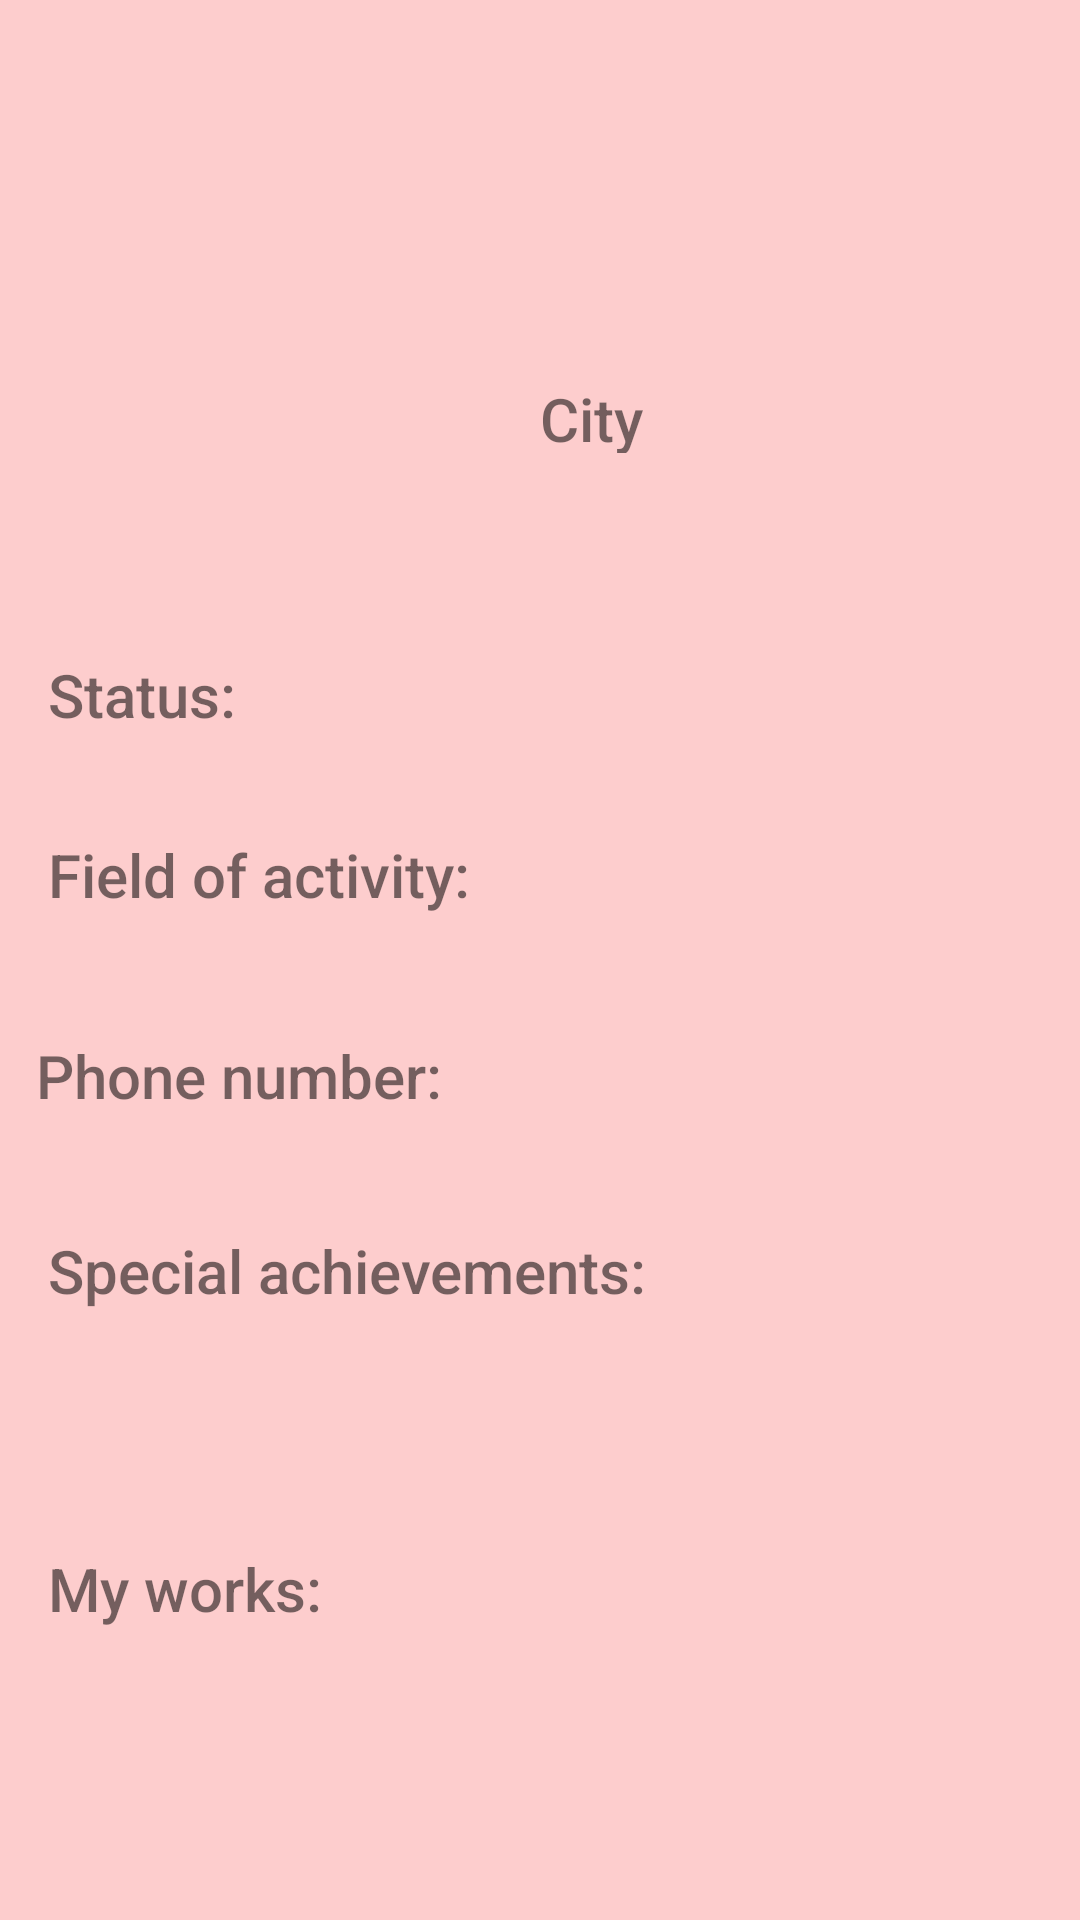

Reconstruct the res/layout file that produces this screen, plus the resources it refers to.
<!-- AndroidManifest.xml: application theme Theme.BeautyProgram -->
<!-- res/layout/activity_wizard_profile_for_client.xml -->
<?xml version="1.0" encoding="utf-8"?>
<androidx.constraintlayout.widget.ConstraintLayout xmlns:android="http://schemas.android.com/apk/res/android"
    xmlns:app="http://schemas.android.com/apk/res-auto"
    xmlns:tools="http://schemas.android.com/tools"
    android:layout_width="match_parent"
    android:layout_height="match_parent"
    android:background="#FDCDCD"
    tools:context=".forClient.WizardProfileForClient">

    <TextView
        android:id="@+id/textViewSpec4"
        android:layout_width="364dp"
        android:layout_height="31dp"
        android:layout_marginStart="16dp"
        android:layout_marginTop="22dp"
        android:fontFamily="sans-serif-medium"
        android:text=""
        android:textSize="20sp"
        app:layout_constraintStart_toStartOf="parent"
        app:layout_constraintTop_toBottomOf="@+id/textViewSpec3" />

    <TextView
        android:id="@+id/textViewField4"
        android:layout_width="155dp"
        android:layout_height="31dp"
        android:layout_marginStart="196dp"
        android:layout_marginTop="124dp"
        android:fontFamily="sans-serif-medium"
        android:text=""
        android:textSize="20sp"
        app:layout_constraintStart_toStartOf="parent"
        app:layout_constraintTop_toBottomOf="@+id/textViewCity11" />

    <TextView
        android:id="@+id/textViewStatus4"
        android:layout_width="69dp"
        android:layout_height="24dp"
        android:layout_marginStart="26dp"
        android:layout_marginTop="33dp"
        android:fontFamily="sans-serif-medium"
        android:text=""
        android:textSize="20sp"
        app:layout_constraintStart_toEndOf="@+id/textViewStatus3"
        app:layout_constraintTop_toBottomOf="@+id/imageViewW3" />

    <TextView
        android:id="@+id/textViewCity11"
        android:layout_width="133dp"
        android:layout_height="30dp"
        android:layout_marginStart="24dp"
        android:layout_marginTop="125dp"
        android:layout_marginBottom="124dp"
        android:fontFamily="sans-serif-medium"
        android:text=""
        android:textSize="20sp"
        app:layout_constraintBottom_toTopOf="@+id/textViewField4"
        app:layout_constraintStart_toEndOf="@+id/textViewCity9"
        app:layout_constraintTop_toTopOf="parent" />

    <TextView
        android:id="@+id/textViewWName3"
        android:layout_width="wrap_content"
        android:layout_height="wrap_content"
        android:layout_marginStart="22dp"
        android:layout_marginTop="34dp"
        android:fontFamily="sans-serif-medium"
        android:text=""
        android:textColor="#814EBF"
        android:textSize="20sp"
        app:layout_constraintStart_toEndOf="@+id/imageViewW3"
        app:layout_constraintTop_toTopOf="parent" />

    <TextView
        android:id="@+id/textViewCity8"
        android:layout_width="143dp"
        android:layout_height="31dp"
        android:layout_marginStart="12dp"
        android:layout_marginTop="36dp"
        android:fontFamily="sans-serif-medium"
        android:text="@string/Wnumber"
        android:textSize="20sp"
        app:layout_constraintStart_toStartOf="parent"
        app:layout_constraintTop_toBottomOf="@+id/textViewField3" />

    <TextView
        android:id="@+id/textViewStatus3"
        android:layout_width="69dp"
        android:layout_height="24dp"
        android:layout_marginStart="16dp"
        android:layout_marginTop="33dp"
        android:layout_marginEnd="26dp"
        android:fontFamily="sans-serif-medium"
        android:text="@string/statusW"
        android:textSize="20sp"
        app:layout_constraintEnd_toStartOf="@+id/textViewStatus4"
        app:layout_constraintStart_toStartOf="parent"
        app:layout_constraintTop_toBottomOf="@+id/imageViewW3" />

    <TextView
        android:id="@+id/textViewNumber3"
        android:layout_width="138dp"
        android:layout_height="29dp"
        android:layout_marginStart="40dp"
        android:layout_marginTop="35dp"
        android:fontFamily="sans-serif-medium"
        android:text=""
        android:textSize="20sp"
        app:layout_constraintStart_toEndOf="@+id/textViewCity8"
        app:layout_constraintTop_toBottomOf="@+id/textViewField4" />

    <TextView
        android:id="@+id/textViewSpec3"
        android:layout_width="212dp"
        android:layout_height="27dp"
        android:layout_marginStart="16dp"
        android:layout_marginTop="34dp"
        android:fontFamily="sans-serif-medium"
        android:text="@string/specialAc"
        android:textSize="20sp"
        app:layout_constraintStart_toStartOf="parent"
        app:layout_constraintTop_toBottomOf="@+id/textViewCity8" />

    <TextView
        android:id="@+id/textViewCity9"
        android:layout_width="46dp"
        android:layout_height="25dp"
        android:layout_marginStart="180dp"
        android:layout_marginTop="58dp"
        android:layout_marginBottom="121dp"
        android:fontFamily="sans-serif-medium"
        android:text="@string/city"
        android:textSize="20sp"
        app:layout_constraintBottom_toTopOf="@+id/textViewField4"
        app:layout_constraintStart_toStartOf="parent"
        app:layout_constraintTop_toBottomOf="@+id/textViewWName3" />

    <TextView
        android:id="@+id/textViewField3"
        android:layout_width="155dp"
        android:layout_height="31dp"
        android:layout_marginStart="16dp"
        android:layout_marginTop="36dp"
        android:layout_marginEnd="25dp"
        android:fontFamily="sans-serif-medium"
        android:text="@string/fieldAct"
        android:textSize="20sp"
        app:layout_constraintEnd_toStartOf="@+id/textViewField4"
        app:layout_constraintStart_toStartOf="parent"
        app:layout_constraintTop_toBottomOf="@+id/textViewStatus4" />

    <ImageView
        android:id="@+id/imageViewW3"
        android:layout_width="142dp"
        android:layout_height="141dp"
        android:layout_marginStart="20dp"
        android:layout_marginTop="44dp"
        app:layout_constraintStart_toStartOf="parent"
        app:layout_constraintTop_toTopOf="parent"
        tools:srcCompat="@tools:sample/avatars" />

    <TextView
        android:id="@+id/textViewCity10"
        android:layout_width="143dp"
        android:layout_height="31dp"
        android:layout_marginStart="16dp"
        android:layout_marginTop="26dp"
        android:fontFamily="sans-serif-medium"
        android:text="@string/myWorks"
        android:textSize="20sp"
        app:layout_constraintStart_toStartOf="parent"
        app:layout_constraintTop_toBottomOf="@+id/textViewSpec4" />

</androidx.constraintlayout.widget.ConstraintLayout>
<!-- resources referenced by this layout -->
<resources>
  <string name="Wnumber">Phone number:</string>
  <string name="city">City</string>
  <string name="fieldAct">Field of activity:</string>
  <string name="myWorks">My works:</string>
  <string name="specialAc">Special achievements:</string>
  <string name="statusW">Status:</string>
  <style name="Theme.BeautyProgram" parent="Theme.MaterialComponents.DayNight.NoActionBar">
          
          <item name="colorPrimary">@color/purple_500</item>
          <item name="colorPrimaryVariant">@color/purple_700</item>
          <item name="colorOnPrimary">@color/white</item>
          
          <item name="colorSecondary">@color/teal_200</item>
          <item name="colorSecondaryVariant">@color/teal_700</item>
          <item name="colorOnSecondary">@color/black</item>
          
          <item name="android:statusBarColor" tools:targetApi="l">?attr/colorPrimaryVariant</item>
          
      </style>
  <color name="purple_500">#805CB5</color>
  <color name="purple_700">#0F0F10</color>
  <color name="white">#FFFFFFFF</color>
  <color name="teal_200">#FF03DAC5</color>
  <color name="teal_700">#FF018786</color>
  <color name="black">#FF000000</color>
</resources>
